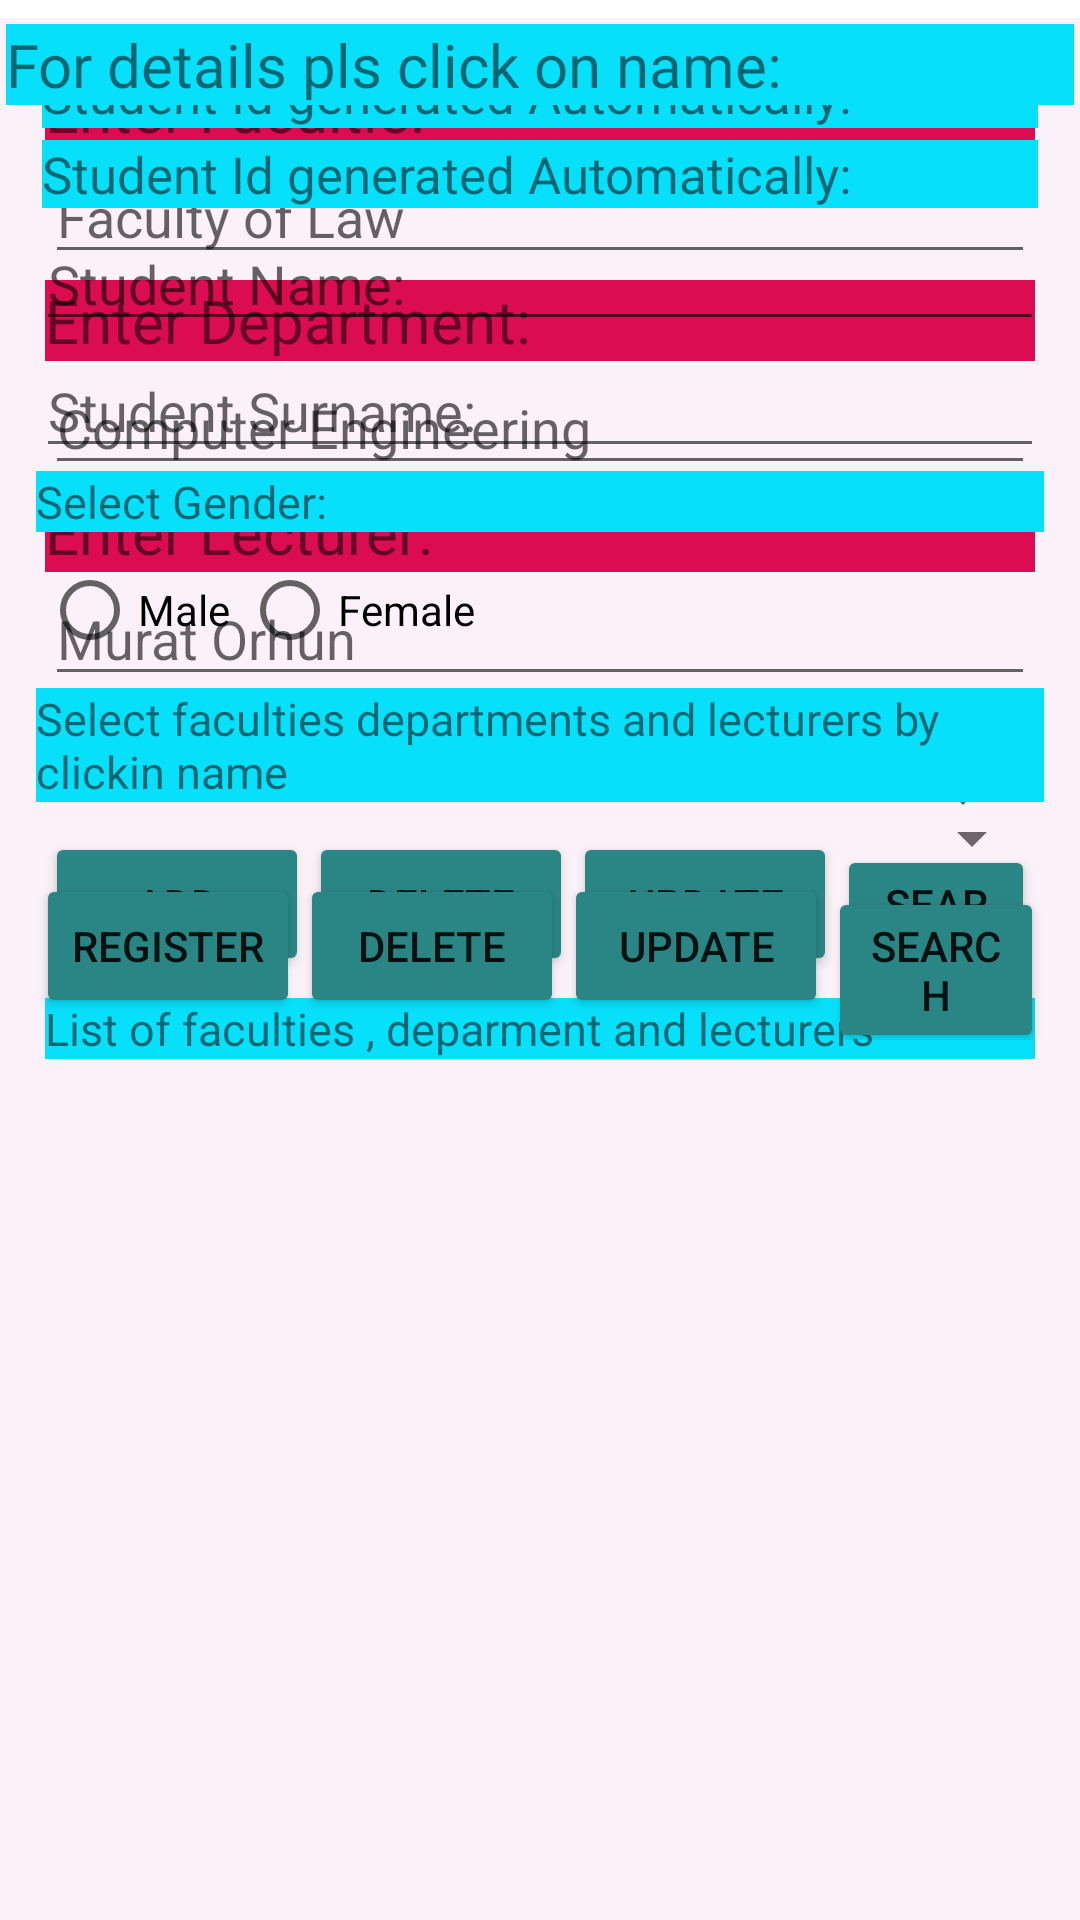

Write the Android layout XML for this screen, with the resource values it uses.
<!-- AndroidManifest.xml: application theme Theme.Cmpe408Assignment2 -->
<!-- res/layout/activity_main.xml -->
<LinearLayout xmlns:android="http://schemas.android.com/apk/res/android"
     xmlns:tools="http://schemas.android.com/tools"
    android:layout_width="match_parent" android:layout_height="match_parent"
    android:background="#ffffffff" android:orientation="vertical"
    android:padding="0dp" tools:context=".MainActivity" >


    <TabHost
        android:id="@android:id/tabhost"
        android:layout_width="match_parent"
        android:layout_height="match_parent" >
        <LinearLayout
            android:layout_width="match_parent"
            android:layout_height="match_parent"
            android:orientation="vertical" >
            <TabWidget
                android:id="@android:id/tabs"
                android:layout_width="match_parent"
                android:layout_height="wrap_content" >
            </TabWidget>
            <FrameLayout
                android:id="@android:id/tabcontent"
                android:layout_width="match_parent"
                android:layout_height="match_parent"
                android:paddingTop="6dip" >
                <include layout="@layout/tab1" />
                <include layout="@layout/tab2" />
                <include layout="@layout/tab3" />
            </FrameLayout>
        </LinearLayout>

    </TabHost>

</LinearLayout>
<!-- res/layout/tab1.xml (included above) -->
<?xml version="1.0" encoding="utf-8"?>
<LinearLayout xmlns:android="http://schemas.android.com/apk/res/android"
    android:id="@+id/tab1"
    android:layout_width="fill_parent"
    android:layout_height="fill_parent"
    android:orientation="vertical"
    android:padding="15dp"
    android:background="#14C553A6">
    <TextView
        android:id="@+id/textViewFacultie"
        android:layout_marginTop="2dp"
        android:layout_width="match_parent"
        android:layout_height="wrap_content"
        android:text="@string/textViewFacultie"
        android:textSize="20dp"
        android:background="#DC0C53"
        />

    <EditText
        android:id="@+id/editFacultie"
        android:layout_marginTop="0dp"
        android:layout_width="match_parent"
        android:layout_height="wrap_content"
        android:maxLines="1"
        android:hint="@string/editFacultie">

    </EditText>
    <TextView
        android:id="@+id/textViewDepartment"
        android:layout_marginTop="2dp"
        android:layout_width="match_parent"
        android:layout_height="wrap_content"
        android:text="@string/textViewDepartment"
        android:textSize="20dp"
        android:background="#DC0C53"
        />

    <EditText
        android:id="@+id/editDepartment"
        android:layout_marginTop="0dp"
        android:layout_width="match_parent"
        android:layout_height="wrap_content"
        android:maxLines="1"
        android:hint="@string/editDepartment">
    </EditText>

    <TextView
        android:id="@+id/textViewlecturer"
        android:layout_marginTop="2dp"
        android:layout_width="match_parent"
        android:layout_height="wrap_content"
        android:text="@string/textViewLecturer"
        android:textSize="20dp"
        android:background="#DC0C53"
        />

    <EditText
        android:id="@+id/editLecturer"
        android:layout_marginTop="0dp"
        android:layout_width="match_parent"
        android:layout_height="wrap_content"
        android:maxLines="1"
        android:hint="@string/editLecturer">
    </EditText>

    <TextView
        android:id="@+id/textViewStudent"
        android:layout_width="match_parent"
        android:layout_height="wrap_content"
        android:text="@string/textViewStudentsTable"
        android:layout_marginTop="1dp"
        android:textSize="15dp"
        android:background="#07E0FB"
        />

    <Spinner
        android:id="@+id/spinner_students"
        android:layout_width="match_parent"
        android:layout_height="wrap_content" />

    <LinearLayout
        android:orientation="horizontal"
        android:layout_width="match_parent"
        android:layout_height="wrap_content">
        <Button
            android:id="@+id/addButton"
            android:layout_width="wrap_content"
            android:layout_height="wrap_content"
            android:text="@string/buttonAdd"
            android:onClick="onAddTab1"
            android:backgroundTint="#2A8585"
            />

        
        <Button
            android:id="@+id/deleteButton"
            android:layout_width="wrap_content"
            android:layout_height="wrap_content"

            android:text="@string/buttonDelete"
            android:onClick="onDeleteTab1"
            android:backgroundTint="#2A8585"

            />

        
        <Button
            android:id="@+id/updateButton"
            android:layout_width="wrap_content"
            android:layout_height="wrap_content"
            android:text="@string/buttonUpdate"
            android:onClick="onUpdateTab1"
            android:backgroundTint="#2A8585"

            />

        
        <Button
            android:id="@+id/searchButton"
            android:layout_width="wrap_content"
            android:layout_height="wrap_content"
            android:backgroundTint="#2A8585"
            android:onClick="onSearchTab1"
            android:text="@string/buttonSearch"
            />

    </LinearLayout>

    <TextView
        android:id="@+id/textViewSelectFacultie"
        android:layout_width="match_parent"
        android:layout_height="wrap_content"
        android:text="@string/textViewAdmistrationtable"
        android:textSize="15dp"
        android:background="#07E0FB"
        />


    <ListView
        android:id="@+id/list_viewAdminstration"
        android:layout_width="match_parent"
        android:layout_height="wrap_content" />

</LinearLayout>
<!-- res/layout/tab2.xml (included above) -->
<?xml version="1.0" encoding="utf-8"?>
<LinearLayout xmlns:android="http://schemas.android.com/apk/res/android"
    android:orientation="vertical"
    android:layout_width="match_parent"
    android:layout_height="wrap_content"
    android:id="@+id/tab2"
    android:padding="12dp">

    <TextView
        android:layout_width="match_parent"
        android:layout_height="wrap_content"
        android:text="@string/textViewStudentId"
        android:textSize="17dp"
        android:layout_margin="2dp"
        android:background="#07E0FB"
        />
    <TextView
        android:id="@+id/textViewStudentId"
        android:layout_width="match_parent"
        android:layout_height="wrap_content"
        android:text="@string/textViewStudentId"
        android:layout_margin="2dp"
        android:textSize="17dp"
        android:background="#07E0FB"
        />
    <EditText
        android:id="@+id/editName"
        android:layout_marginTop="1dp"
        android:layout_width="match_parent"
        android:layout_height="wrap_content"
        android:maxLines="1"
        android:hint="@string/editName">

    </EditText>

    <EditText
        android:id="@+id/editSurname"
        android:layout_marginTop="1dp"
        android:layout_width="match_parent"
        android:layout_height="wrap_content"
        android:maxLines="1"
        android:hint="@string/editSurname">

    </EditText>

    <TextView
        android:id="@+id/textViewGender"
        android:layout_width="match_parent"
        android:layout_height="wrap_content"
        android:text="@string/textViewGender"
        android:layout_marginTop="1dp"
        android:textSize="15dp"
        android:background="#07E0FB"
        />

    <RadioGroup
        android:layout_width="match_parent"
        android:layout_height="wrap_content"
        android:orientation="horizontal"
        >
        <RadioButton android:id="@+id/radioMale"
            android:layout_width="wrap_content"
            android:layout_height="wrap_content"
            android:text="@string/radioMale"
            android:layout_margin="2dp"
            android:onClick="onRadioButtonClicked"/>

        <RadioButton android:id="@+id/radioFemale"
            android:layout_width="wrap_content"
            android:layout_height="wrap_content"
            android:layout_margin="2dp"
            android:text="@string/radioFemale"
            android:onClick="onRadioButtonClicked"/>

    </RadioGroup>

    <TextView
        android:id="@+id/textViewSelectFacultie"
        android:layout_width="match_parent"
        android:layout_height="wrap_content"
        android:text="@string/textViewSelectFacultie"
        android:textSize="15dp"
        android:background="#07E0FB"
        />


    <Spinner
        android:id="@+id/spinner_adminstration"
        android:layout_width="match_parent"
        android:layout_height="wrap_content" />

    <LinearLayout
        android:layout_width="match_parent"
        android:layout_height="wrap_content"
        android:orientation="horizontal"
        >
        <Button
            android:id="@+id/registerButton"
            android:layout_width="wrap_content"
            android:layout_height="wrap_content"
            android:text="@string/buttonRegister"
            android:onClick="onRegisterStudent"
            android:backgroundTint="#2A8585"
            />

        <Button
            android:id="@+id/cancelButton"
            android:layout_width="wrap_content"
            android:layout_height="wrap_content"
            android:text="@string/buttonCancel"
            android:onClick="onCancelStudentTab2"
            android:backgroundTint="#2A8585"
            />

        <Button
            android:id="@+id/updateButton"
            android:layout_width="wrap_content"
            android:layout_height="wrap_content"
            android:text="@string/buttonUpdateTab2"
            android:onClick="onUpdateStudentTab2"
            android:backgroundTint="#2A8585"
            />

        <Button
            android:id="@+id/searchButton"
            android:layout_width="wrap_content"
            android:layout_height="wrap_content"
            android:text="@string/buttonSearchTab2"
            android:onClick="onSearchStudentTab2"
            android:backgroundTint="#2A8585"
            />

    </LinearLayout>
    <HorizontalScrollView
        android:layout_width="wrap_content"
        android:layout_height="wrap_content">


    <ListView
        android:id="@+id/listviewStudents"
        android:layout_width="match_parent"
        android:layout_height="wrap_content" />
    </HorizontalScrollView>



</LinearLayout>
<!-- res/layout/tab3.xml (included above) -->
<?xml version="1.0" encoding="utf-8"?>
<LinearLayout xmlns:android="http://schemas.android.com/apk/res/android"
    android:id="@+id/tab3"
    android:layout_width="fill_parent"
    android:layout_height="fill_parent"
    android:orientation="vertical" >
    <TextView
        android:layout_width="match_parent"
        android:layout_height="wrap_content"
        android:text="@string/textViewSelectedStudent"
        android:textSize="20dp"
        android:layout_margin="2dp"
        android:background="#07E0FB"
        />

    <ListView
        android:id="@+id/list_view"
        android:layout_width="match_parent"
        android:layout_height="match_parent" />



</LinearLayout>
<!-- resources referenced by this layout -->
<resources>
  <string name="buttonAdd">Add</string>
  <string name="buttonCancel">Delete</string>
  <string name="buttonDelete">Delete</string>
  <string name="buttonRegister">Register</string>
  <string name="buttonSearch">Search</string>
  <string name="buttonSearchTab2">Search</string>
  <string name="buttonUpdate">Update</string>
  <string name="buttonUpdateTab2">Update</string>
  <string name="editDepartment">Computer Engineering</string>
  <string name="editFacultie">Faculty of Law</string>
  <string name="editLecturer">Murat Orhun</string>
  <string name="editName">Student Name:</string>
  <string name="editSurname">Student Surname:</string>
  <string name="radioFemale">Female</string>
  <string name="radioMale">Male</string>
  <string name="textViewAdmistrationtable">List of faculties , deparment and lecturers</string>
  <string name="textViewDepartment">Enter Department:</string>
  <string name="textViewFacultie">Enter Facultie:</string>
  <string name="textViewGender">Select Gender:</string>
  <string name="textViewLecturer">Enter Lecturer:</string>
  <string name="textViewSelectFacultie">Select faculties departments and lecturers by clickin name </string>
  <string name="textViewSelectedStudent">For details pls click on name:</string>
  <string name="textViewStudentId">Student Id  generated Automatically:</string>
  <string name="textViewStudentsTable">You can see the registered students</string>
  <style name="Theme.Cmpe408Assignment2" parent="Theme.MaterialComponents.DayNight.DarkActionBar">
          
          <item name="colorPrimary">@color/purple_500</item>
          <item name="colorPrimaryVariant">@color/purple_700</item>
          <item name="colorOnPrimary">@color/white</item>
          
          <item name="colorSecondary">@color/teal_200</item>
          <item name="colorSecondaryVariant">@color/teal_700</item>
          <item name="colorOnSecondary">@color/black</item>
          
          <item name="android:statusBarColor" tools:targetApi="l">?attr/colorPrimaryVariant</item>
          
      </style>
  <!-- not gathered from this repository: default colours our renderer supplied (Android Studio template values) -->
  <color name="purple_500">#FF6200EE</color>
  <color name="purple_700">#FF3700B3</color>
  <color name="teal_200">#FF03DAC5</color>
  <color name="teal_700">#FF018786</color>
  <color name="black">#FF000000</color>
  <color name="white">#FFFFFFFF</color>
</resources>
